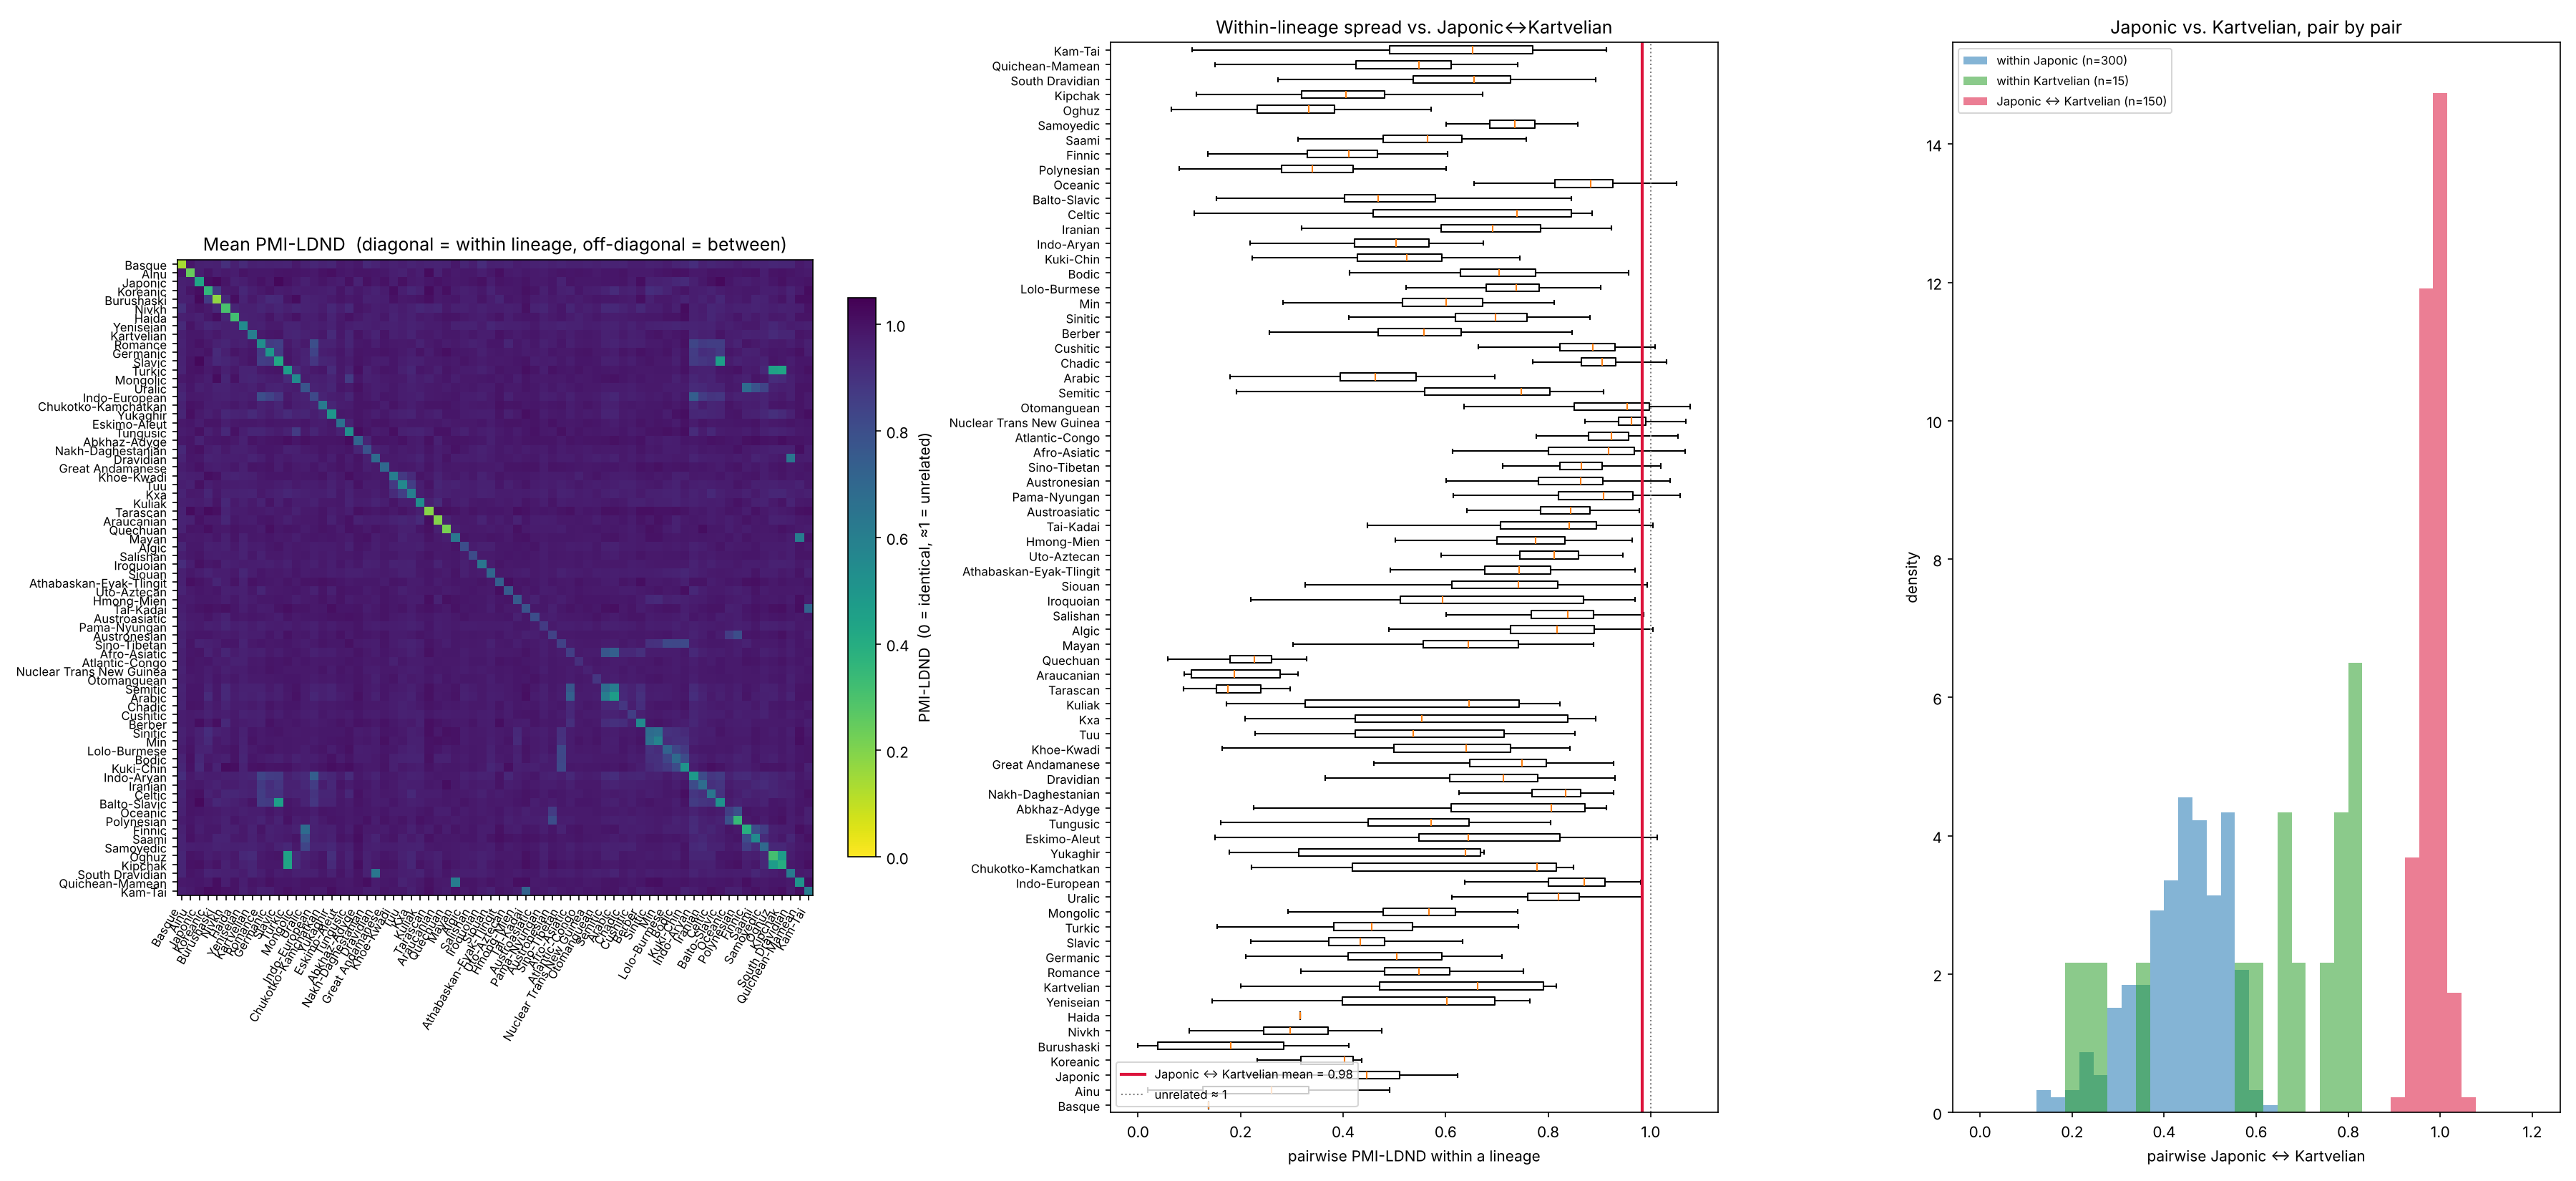

The file beside this chart, header and first rows:
a, b, mean_between, min_between, median_between, mean_within_a, mean_within_b, dmax_union, dmax_union_k3, dmax_a_k3, dmax_b_k3, related_by_construction
Turkic, Kipchak, 0.434, 0.000, 0.442, 0.466, 0.397, 1.307, 4.323, 4.076, 3.219, True
Turkic, Oghuz, 0.446, 0.000, 0.450, 0.466, 0.313, 1.298, 4.216, 4.076, 2.682, True
Slavic, Balto-Slavic, 0.456, 0.000, 0.448, 0.420, 0.516, 1.331, 4.660, 3.454, 4.660, True
Oghuz, Kipchak, 0.471, 0.225, 0.464, 0.313, 0.397, 1.267, 3.836, 2.682, 3.219, True
Mayan, Quichean-Mamean, 0.605, 0.000, 0.625, 0.633, 0.506, 1.360, 5.734, 5.499, 4.079, True
Semitic, Arabic, 0.605, 0.000, 0.650, 0.682, 0.465, 1.391, 6.160, 6.029, 3.586, True
Dravidian, South Dravidian, 0.639, 0.000, 0.688, 0.685, 0.622, 1.385, 5.981, 5.826, 4.851, True
Sinitic, Min, 0.665, 0.000, 0.680, 0.682, 0.582, 1.377, 6.184, 5.930, 4.514, True
Uralic, Finnic, 0.682, 0.000, 0.779, 0.779, 0.392, 1.431, 7.448, 7.309, 3.143, True
Tai-Kadai, Kam-Tai, 0.715, 0.000, 0.773, 0.781, 0.609, 1.445, 7.742, 7.182, 5.231, True
Afro-Asiatic, Arabic, 0.733, 0.000, 0.797, 0.853, 0.465, 1.483, 8.180, 7.804, 3.586, True
Indo-European, Indo-Aryan, 0.735, 0.000, 0.819, 0.820, 0.483, 1.438, 7.493, 7.413, 3.921, True
Afro-Asiatic, Semitic, 0.768, 0.000, 0.822, 0.853, 0.682, 1.486, 8.582, 7.804, 6.029, True
Uralic, Saami, 0.783, 0.000, 0.820, 0.779, 0.549, 1.440, 7.870, 7.309, 4.125, True
Oceanic, Polynesian, 0.794, 0.000, 0.824, 0.860, 0.348, 1.480, 8.989, 8.667, 3.156, True
Romance, Indo-European, 0.800, 0.000, 0.848, 0.537, 0.820, 1.449, 8.080, 4.310, 7.413, True
Austronesian, Polynesian, 0.801, 0.573, 0.803, 0.843, 0.348, 1.466, 8.505, 8.315, 3.156, True
Bodic, Kuki-Chin, 0.809, 0.638, 0.809, 0.689, 0.508, 1.421, 7.373, 5.860, 4.431, True
Indo-Aryan, Iranian, 0.809, 0.665, 0.814, 0.483, 0.676, 1.406, 7.048, 3.921, 5.551, True
Finnic, Saami, 0.811, 0.673, 0.813, 0.392, 0.549, 1.360, 5.603, 3.143, 4.125, True
Sino-Tibetan, Kuki-Chin, 0.819, 0.000, 0.848, 0.849, 0.508, 1.468, 8.971, 8.462, 4.431, True
Sino-Tibetan, Lolo-Burmese, 0.821, 0.000, 0.850, 0.849, 0.721, 1.471, 9.241, 8.462, 6.250, True
Sino-Tibetan, Bodic, 0.827, 0.372, 0.832, 0.849, 0.689, 1.473, 9.262, 8.462, 5.860, True
Lolo-Burmese, Bodic, 0.829, 0.612, 0.831, 0.721, 0.689, 1.437, 8.118, 6.250, 5.860, True
Romance, Indo-Aryan, 0.831, 0.669, 0.834, 0.537, 0.483, 1.378, 6.185, 4.310, 3.921, True
Uralic, Samoyedic, 0.836, 0.000, 0.877, 0.779, 0.695, 1.443, 7.946, 7.309, 4.410, True
Germanic, Indo-European, 0.840, 0.000, 0.879, 0.496, 0.820, 1.451, 8.179, 4.121, 7.413, True
Romance, Slavic, 0.854, 0.713, 0.855, 0.537, 0.420, 1.371, 6.026, 4.310, 3.454, True
Tuu, Kxa, 0.857, 0.648, 0.867, 0.561, 0.604, 1.403, 5.559, 3.598, 3.285, False
Romance, Balto-Slavic, 0.858, 0.713, 0.859, 0.537, 0.516, 1.401, 6.746, 4.310, 4.660, True
Finnic, Samoyedic, 0.859, 0.772, 0.857, 0.392, 0.695, 1.388, 5.948, 3.143, 4.410, True
Romance, Celtic, 0.861, 0.736, 0.856, 0.537, 0.642, 1.395, 6.294, 4.310, 3.823, True
Germanic, Indo-Aryan, 0.864, 0.707, 0.866, 0.496, 0.483, 1.384, 6.274, 4.121, 3.921, True
Indo-European, Iranian, 0.864, 0.000, 0.870, 0.820, 0.676, 1.463, 8.841, 7.413, 5.551, True
Austronesian, Oceanic, 0.865, 0.000, 0.882, 0.843, 0.860, 1.494, 10.1, 8.315, 8.667, True
Indo-Aryan, Balto-Slavic, 0.866, 0.714, 0.876, 0.483, 0.516, 1.400, 6.599, 3.921, 4.660, True
Slavic, Indo-Aryan, 0.866, 0.714, 0.877, 0.420, 0.483, 1.369, 5.843, 3.454, 3.921, True
Romance, Germanic, 0.866, 0.725, 0.864, 0.537, 0.496, 1.385, 6.415, 4.310, 4.121, True
Mongolic, Tungusic, 0.868, 0.736, 0.868, 0.546, 0.533, 1.396, 6.676, 4.364, 4.422, False
Germanic, Slavic, 0.868, 0.737, 0.872, 0.496, 0.420, 1.374, 5.999, 4.121, 3.454, True
Germanic, Balto-Slavic, 0.871, 0.737, 0.874, 0.496, 0.516, 1.404, 6.730, 4.121, 4.660, True
Koreanic, Burushaski, 0.872, 0.827, 0.875, 0.357, 0.174, 1.281, 3.209, 1.767, 1.857, False
Romance, Iranian, 0.872, 0.752, 0.871, 0.537, 0.676, 1.412, 7.263, 4.310, 5.551, True
Lolo-Burmese, Kuki-Chin, 0.876, 0.709, 0.882, 0.721, 0.508, 1.426, 7.689, 6.250, 4.431, True
Khoe-Kwadi, Tuu, 0.876, 0.739, 0.878, 0.605, 0.561, 1.407, 6.323, 4.481, 3.598, False
Slavic, Indo-European, 0.882, 0.767, 0.884, 0.420, 0.820, 1.457, 8.346, 3.454, 7.413, True
Indo-Aryan, Celtic, 0.882, 0.744, 0.889, 0.483, 0.642, 1.397, 6.150, 3.921, 3.823, True
Indo-European, Balto-Slavic, 0.883, 0.767, 0.885, 0.820, 0.516, 1.464, 8.759, 7.413, 4.660, True
Slavic, Iranian, 0.883, 0.782, 0.884, 0.420, 0.676, 1.407, 6.971, 3.454, 5.551, True
Iranian, Balto-Slavic, 0.887, 0.782, 0.888, 0.676, 0.516, 1.428, 7.600, 5.551, 4.660, True
Indo-European, Celtic, 0.891, 0.775, 0.895, 0.820, 0.642, 1.463, 8.520, 7.413, 3.823, True
Slavic, Celtic, 0.895, 0.807, 0.893, 0.420, 0.642, 1.391, 5.878, 3.454, 3.823, True
Celtic, Balto-Slavic, 0.897, 0.807, 0.896, 0.642, 0.516, 1.417, 6.666, 3.823, 4.660, True
Sino-Tibetan, Min, 0.899, 0.000, 0.918, 0.849, 0.582, 1.479, 9.553, 8.462, 4.514, True
Sinitic, Lolo-Burmese, 0.901, 0.743, 0.902, 0.682, 0.721, 1.452, 8.649, 5.930, 6.250, True
Iranian, Celtic, 0.904, 0.812, 0.904, 0.676, 0.642, 1.424, 7.234, 5.551, 3.823, True
Sino-Tibetan, Sinitic, 0.904, 0.172, 0.913, 0.849, 0.682, 1.486, 9.935, 8.462, 5.930, True
Arabic, Berber, 0.905, 0.800, 0.903, 0.465, 0.551, 1.402, 6.556, 3.586, 4.783, True
Min, Kuki-Chin, 0.905, 0.762, 0.905, 0.582, 0.508, 1.413, 6.950, 4.514, 4.431, True
Min, Bodic, 0.906, 0.719, 0.910, 0.582, 0.689, 1.441, 7.859, 4.514, 5.860, True
... 2,496 more rows
